The GitHub repository anggapraseetio/KlasifikasiDaun_RM contains a labelled image folder "dataset" with 2 categories: sehat, tidak sehat. Examples follow, each with its label.

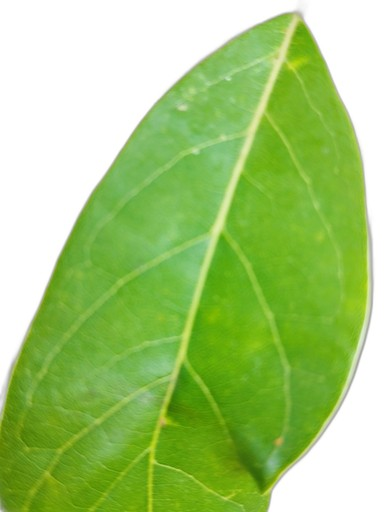
Label: sehat

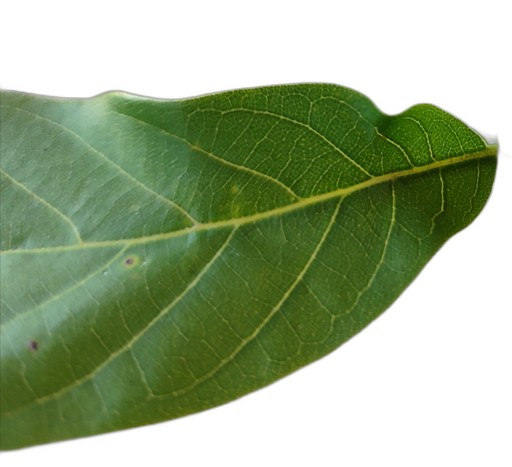
Label: sehat

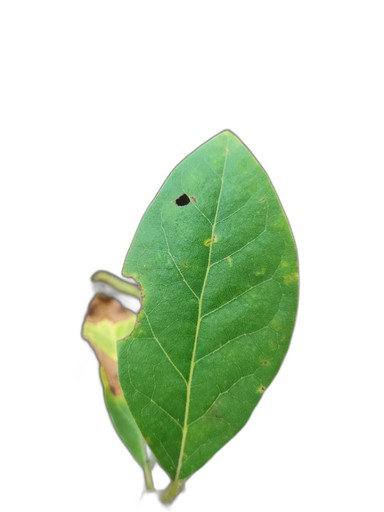
Label: tidak sehat

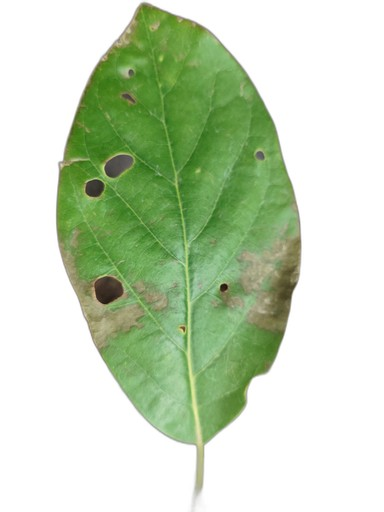
Label: tidak sehat

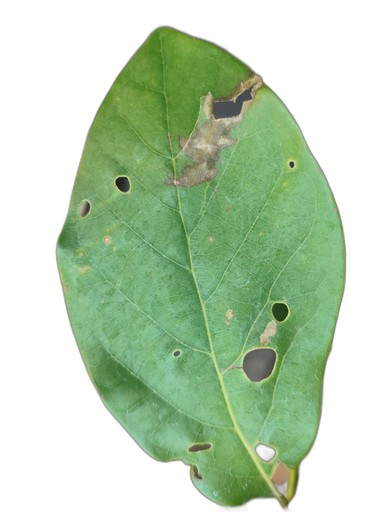
Label: tidak sehat

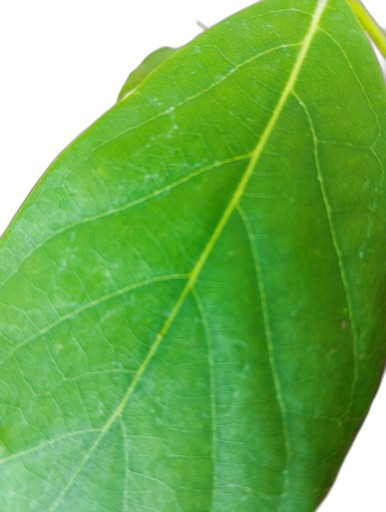
Label: sehat
